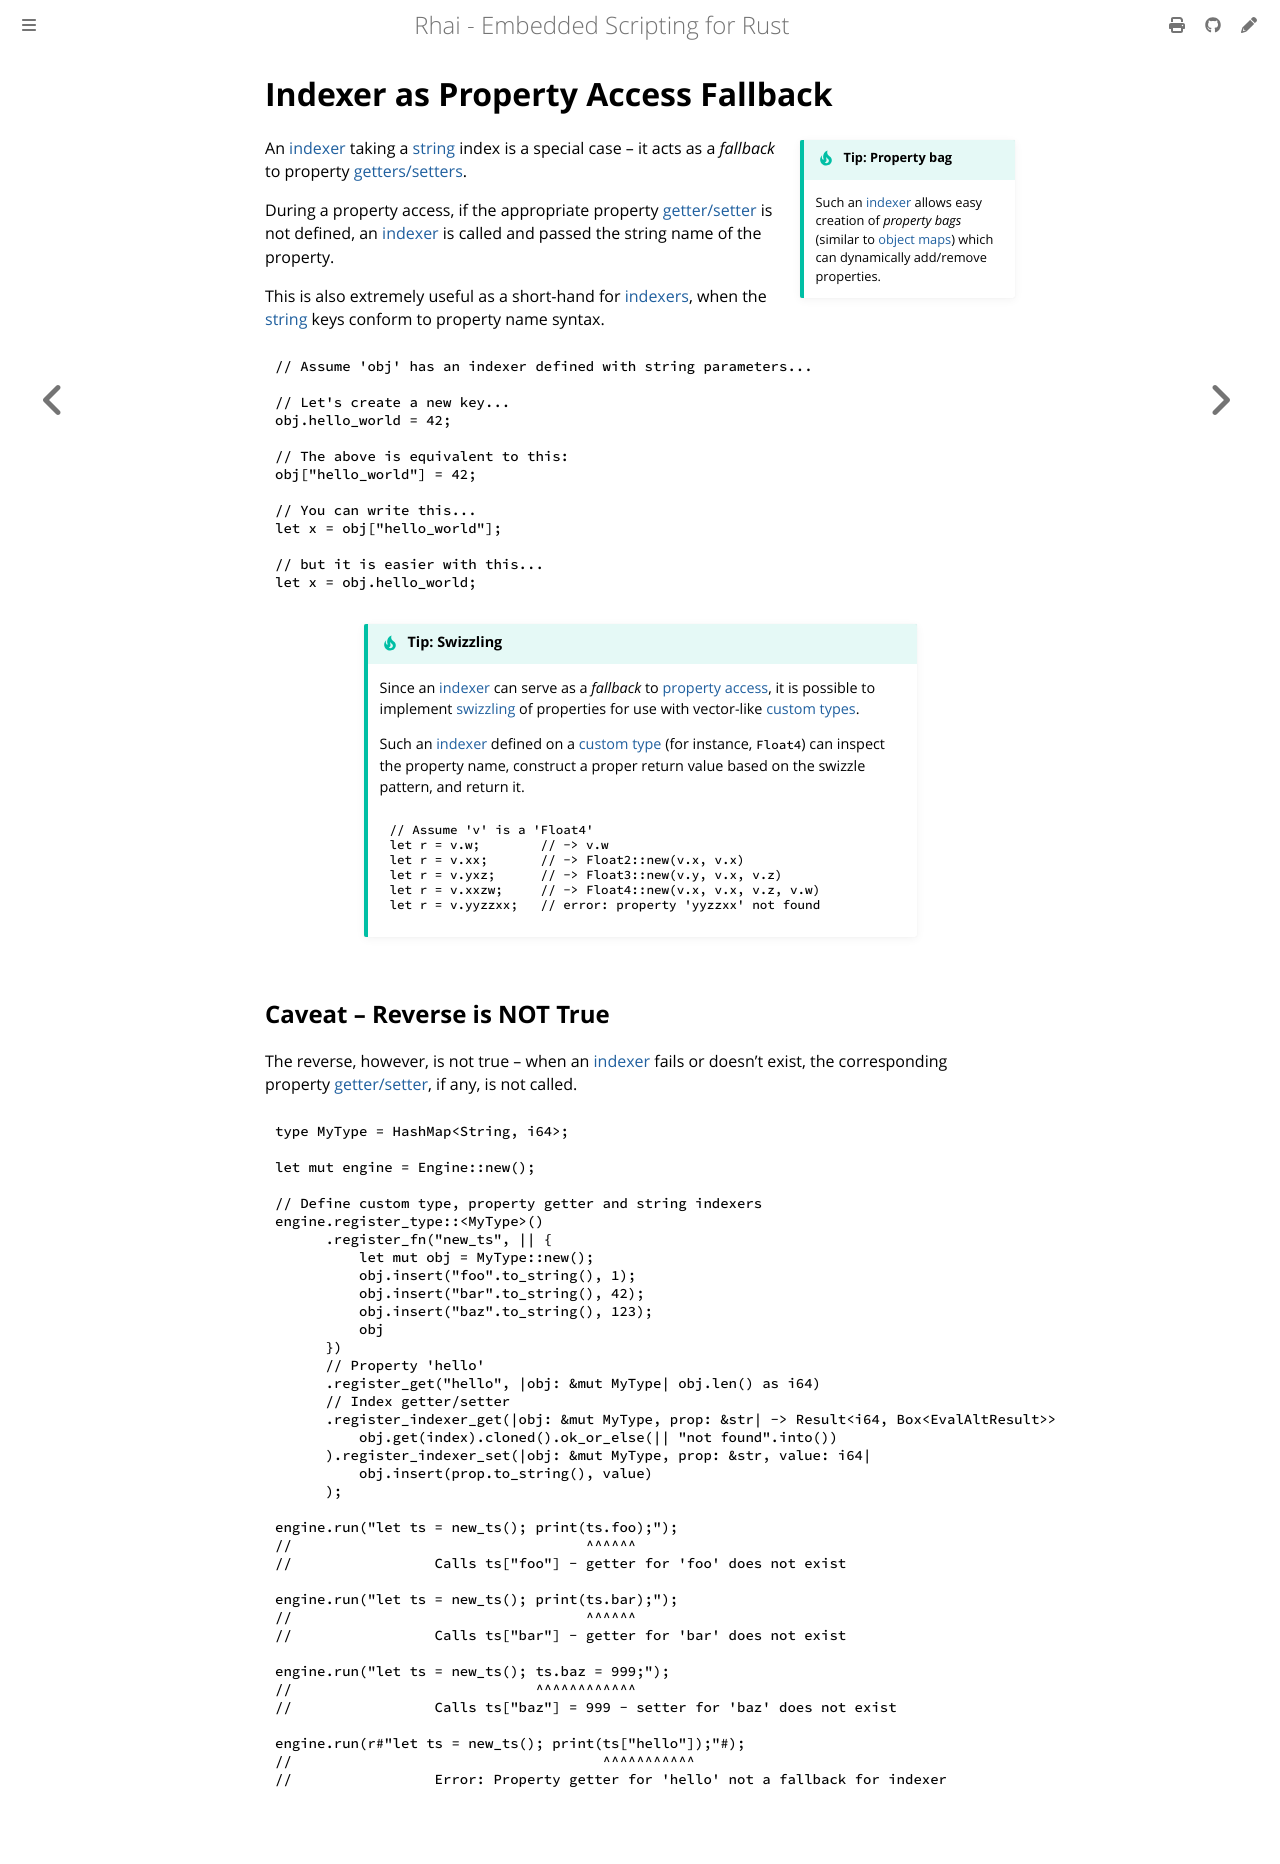

repository: rhaiscript/book · page: rust/indexer-prop-fallback.html · generator: mdbook

Indexer as Property Access Fallback
===================================

{{#include ../links.md}}

```admonish tip.side "Tip: Property bag"

Such an [indexer] allows easy creation of _property bags_ (similar to [object maps])
which can dynamically add/remove properties.
```

An [indexer] taking a [string] index is a special case &ndash; it acts as a _fallback_ to property
[getters/setters].

During a property access, if the appropriate property [getter/setter][getters/setters] is not
defined, an [indexer] is called and passed the string name of the property.

This is also extremely useful as a short-hand for [indexers], when the [string] keys conform to
property name syntax.

```rust
// Assume 'obj' has an indexer defined with string parameters...

// Let's create a new key...
obj.hello_world = 42;

// The above is equivalent to this:
obj["hello_world"] = 42;

// You can write this...
let x = obj["hello_world"];

// but it is easier with this...
let x = obj.hello_world;
```

~~~admonish tip.small "Tip: Swizzling"

Since an [indexer] can serve as a _fallback_ to [property access][getters/setters],
it is possible to implement [swizzling](https://en.wikipedia.org/wiki/Swizzling_(computer_graphics))
of properties for use with vector-like [custom types].

Such an [indexer] defined on a [custom type] (for instance, `Float4`) can inspect the property name,
construct a proper return value based on the swizzle pattern, and return it.

```rust
// Assume 'v' is a 'Float4'
let r = v.w;        // -> v.w
let r = v.xx;       // -> Float2::new(v.x, v.x)
let r = v.yxz;      // -> Float3::new(v.y, v.x, v.z)
let r = v.xxzw;     // -> Float4::new(v.x, v.x, v.z, v.w)
let r = v.yyzzxx;   // error: property 'yyzzxx' not found
```
~~~


Caveat &ndash; Reverse is NOT True
----------------------------------

The reverse, however, is not true &ndash; when an [indexer] fails or doesn't exist, the corresponding
property [getter/setter][getters/setters], if any, is not called.

```rust
type MyType = HashMap<String, i64>;

let mut engine = Engine::new();

// Define custom type, property getter and string indexers
engine.register_type::<MyType>()
      .register_fn("new_ts", || {
          let mut obj = MyType::new();
          obj.insert("foo".to_string(), 1);
          obj.insert("bar".to_string(), 42);
          obj.insert("baz".to_string(), 123);
          obj
      })
      // Property 'hello'
      .register_get("hello", |obj: &mut MyType| obj.len() as i64)
      // Index getter/setter
      .register_indexer_get(|obj: &mut MyType, prop: &str| -> Result<i64, Box<EvalAltResult>>
          obj.get(index).cloned().ok_or_else(|| "not found".into())
      ).register_indexer_set(|obj: &mut MyType, prop: &str, value: i64|
          obj.insert(prop.to_string(), value)
      );

engine.run("let ts = new_ts(); print(ts.foo);");
//                                   ^^^^^^
//                 Calls ts["foo"] - getter for 'foo' does not exist

engine.run("let ts = new_ts(); print(ts.bar);");
//                                   ^^^^^^
//                 Calls ts["bar"] - getter for 'bar' does not exist

engine.run("let ts = new_ts(); ts.baz = 999;");
//                             ^^^^^^^^^^^^
//                 Calls ts["baz"] = 999 - setter for 'baz' does not exist

engine.run(r#"let ts = new_ts(); print(ts["hello"]);"#);
//                                     ^^^^^^^^^^^
//                 Error: Property getter for 'hello' not a fallback for indexer
```
